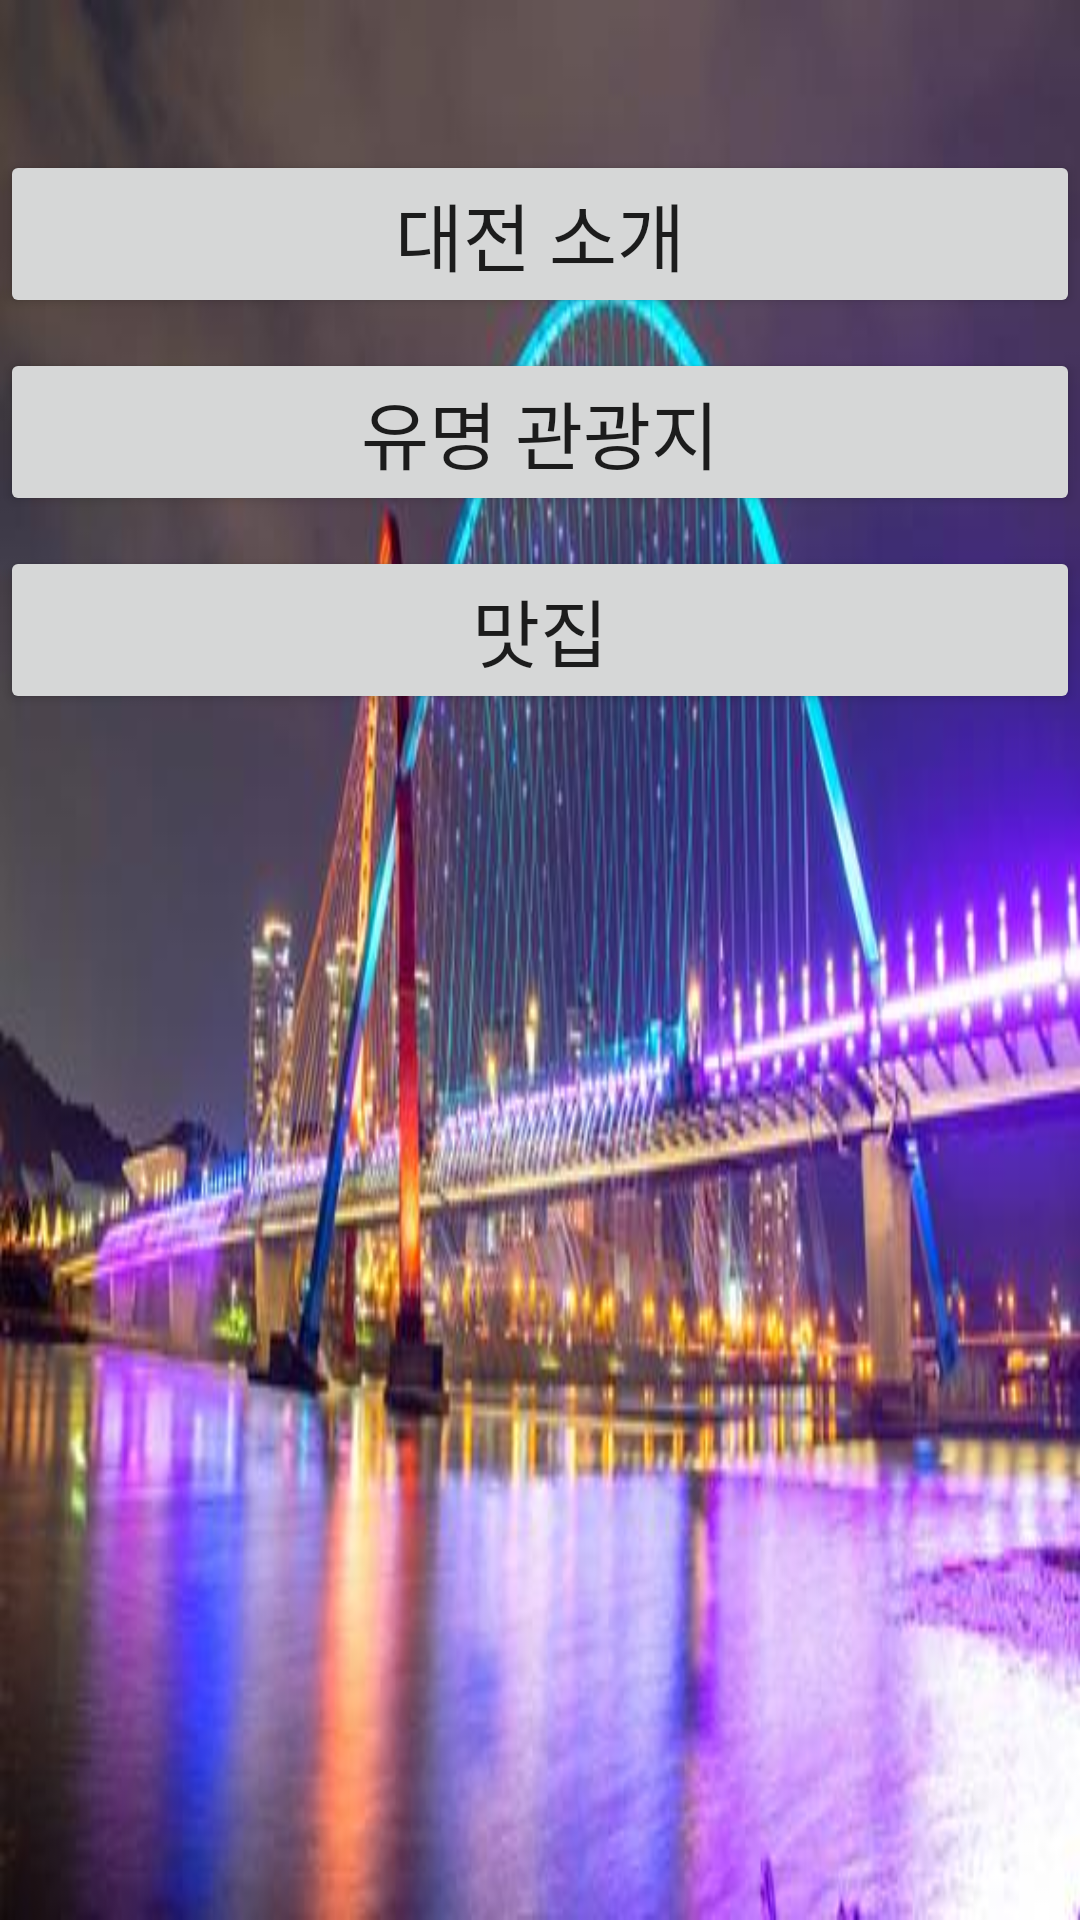

This screen was rendered from an Android layout file. Write that file and the resources it references.
<!-- AndroidManifest.xml: application theme Theme.ProjectDaejeon -->
<!-- res/layout/activity_main.xml -->
<?xml version="1.0" encoding="utf-8"?>
<RelativeLayout xmlns:android="http://schemas.android.com/apk/res/android"
    xmlns:tools="http://schemas.android.com/tools"
    android:layout_height="match_parent"
    android:layout_width="match_parent"
    android:background="@drawable/daejeon1">

    <Button
        android:id="@+id/button1"
        android:layout_width="match_parent"
        android:layout_height="wrap_content"
        android:layout_marginTop="50dp"
        android:gravity="center"
        android:onClick="myListener"
        android:text="대전 소개"
        android:textSize="12pt"/>

    <Button
        android:id="@+id/button2"
        android:layout_width="match_parent"
        android:layout_height="wrap_content"
        android:layout_marginTop="10dp"
        android:layout_x="80dp"
        android:layout_y="80dp"
        android:onClick="myListener2"
        android:layout_below="@id/button1"
        android:text="유명 관광지"
        android:textSize="12pt" />

    <Button
        android:id="@+id/button3"
        android:layout_width="match_parent"
        android:layout_height="wrap_content"
        android:layout_marginTop="10dp"
        android:layout_x="80dp"
        android:layout_y="80dp"
        android:layout_below="@id/button2"
        android:onClick="myListener3"
        android:text="맛집"
        android:textSize="12pt"/>

</RelativeLayout>
<!-- resources referenced by this layout -->
<resources>
  <!-- drawable daejeon1: png bitmap (drawable, 245280 bytes) -->
  <style name="Theme.ProjectDaejeon" parent="Theme.MaterialComponents.DayNight.DarkActionBar">
          
          <item name="colorPrimary">@color/purple_500</item>
          <item name="colorPrimaryVariant">@color/purple_700</item>
          <item name="colorOnPrimary">@color/white</item>
          
          <item name="colorSecondary">@color/teal_200</item>
          <item name="colorSecondaryVariant">@color/teal_700</item>
          <item name="colorOnSecondary">@color/black</item>
          
          <item name="android:statusBarColor" tools:targetApi="l">?attr/colorPrimaryVariant</item>
          
      </style>
  <!-- not gathered from this repository: default colours our renderer supplied (Android Studio template values) -->
  <color name="purple_500">#FF6200EE</color>
  <color name="purple_700">#FF3700B3</color>
  <color name="teal_200">#FF03DAC5</color>
  <color name="teal_700">#FF018786</color>
  <color name="black">#FF000000</color>
  <color name="white">#FFFFFFFF</color>
</resources>
